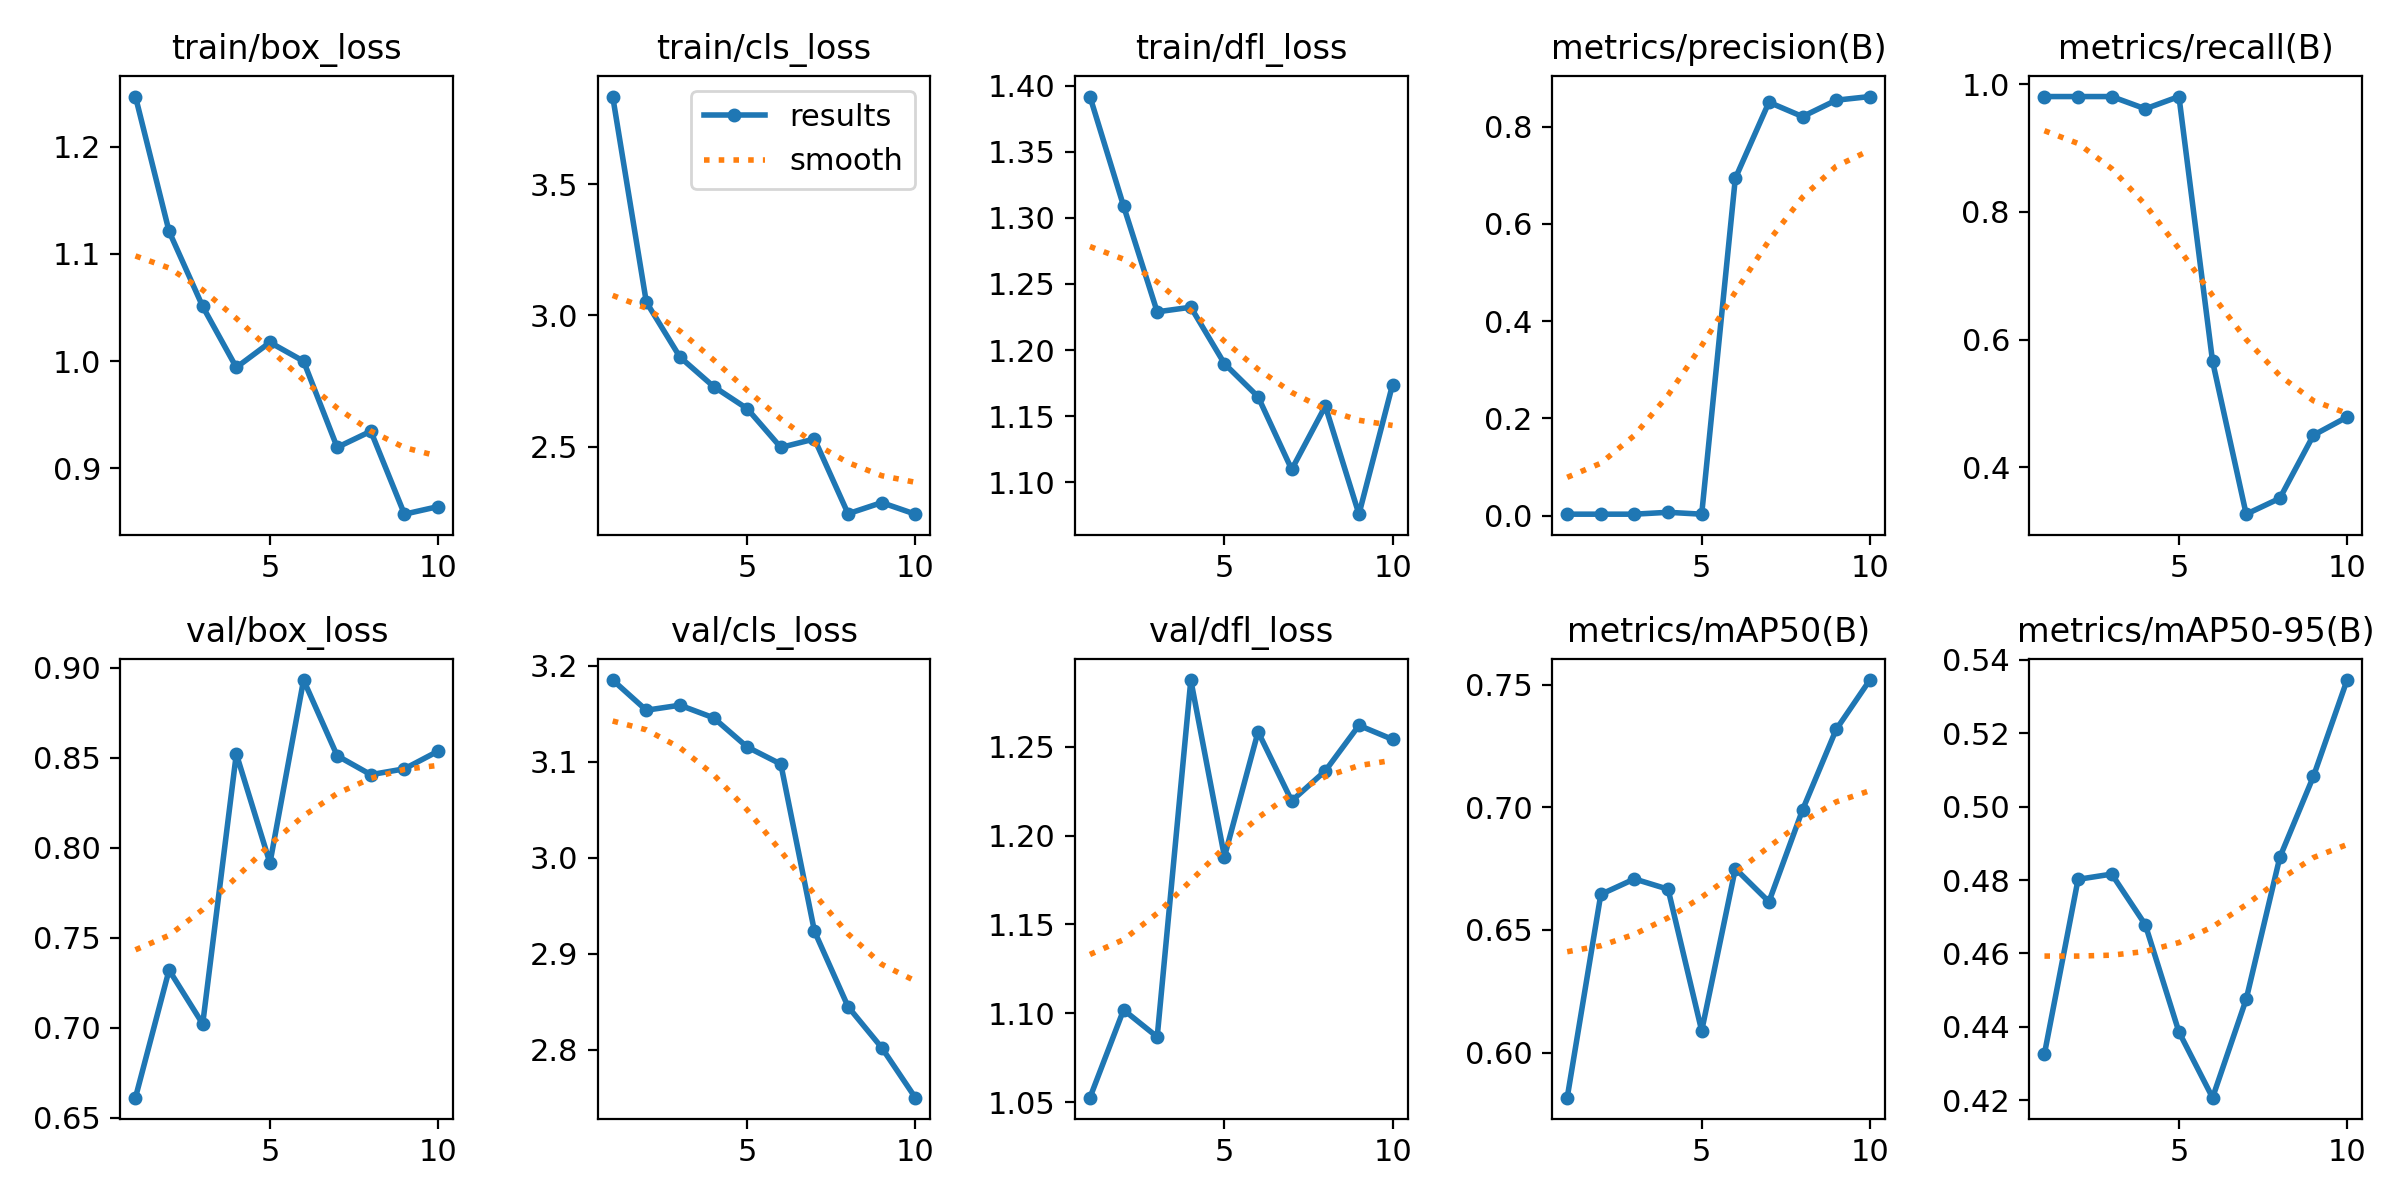

Values plotted in this chart, from the file beside it:
epoch, train/box_loss, train/cls_loss, train/dfl_loss, metrics/precision(B), metrics/recall(B), metrics/mAP50(B), metrics/mAP50-95(B), val/box_loss, val/cls_loss, val/dfl_loss, lr/pg0, lr/pg1, lr/pg2
1, 1.247, 3.834, 1.392, 0.0034, 0.9808, 0.5816, 0.4327, 0.6612, 3.185, 1.052, 0.00012, 0.00012, 0.00012
2, 1.121, 3.051, 1.309, 0.0034, 0.9808, 0.6645, 0.4802, 0.732, 3.154, 1.102, 0.0002343, 0.0002343, 0.0002343
3, 1.051, 2.841, 1.229, 0.0034, 0.9808, 0.6708, 0.4816, 0.7021, 3.159, 1.087, 0.0003208, 0.0003208, 0.0003208
4, 0.994, 2.729, 1.232, 0.00725, 0.9615, 0.6666, 0.4678, 0.852, 3.146, 1.288, 0.0003796, 0.0003796, 0.0003796
5, 1.017, 2.645, 1.19, 0.0034, 0.9808, 0.6089, 0.4386, 0.7914, 3.115, 1.188, 0.0004107, 0.0004107, 0.0004107
6, 0.9998, 2.497, 1.165, 0.6935, 0.5659, 0.675, 0.4207, 0.893, 3.098, 1.258, 0.0004141, 0.0004141, 0.0004141
7, 0.9194, 2.529, 1.11, 0.8499, 0.3266, 0.6615, 0.4475, 0.851, 2.924, 1.22, 0.0003898, 0.0003898, 0.0003898
8, 0.9345, 2.245, 1.158, 0.8204, 0.3515, 0.6989, 0.4862, 0.8405, 2.845, 1.236, 0.0003377, 0.0003377, 0.0003377
9, 0.8571, 2.287, 1.076, 0.8541, 0.4503, 0.7317, 0.5082, 0.8437, 2.802, 1.262, 0.0002579, 0.0002579, 0.0002579
10, 0.8641, 2.243, 1.174, 0.8616, 0.4787, 0.7519, 0.5344, 0.8536, 2.75, 1.254, 0.0001504, 0.0001504, 0.0001504
